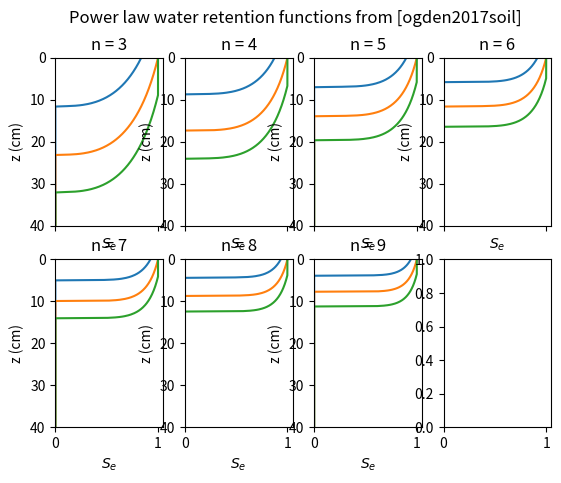
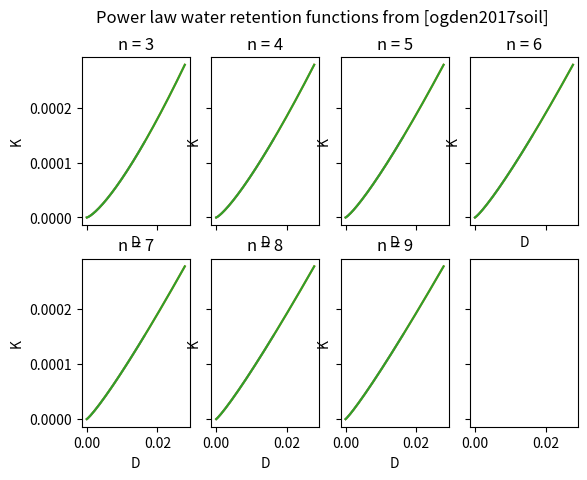

The matplotlib source for these figures, in order:
'''Exact solution of Richards' equation

Based on
[ogden2017soil] Ogden, Fred L., Myron B. Allen, Wencong Lai, Jianting Zhu, Mookwon Seo, Craig C.
                Douglas, and Cary A. Talbot.
                “The Soil Moisture Velocity Equation”.
                Journal of Advances in Modeling Earth Systems 9, nr. 2 (juni 2017): 1473–87.
                https://doi.org/10.1002/2017MS000931.
'''
# pylint: disable=invalid-name; We want to use variable names that match the paper
import numpy as np
import matplotlib.pyplot as plt

def relative_saturation(t, z, A, K1, D1, n):
    '''Equation (11) in [ogden2017soil]'''
    # pylint: disable=too-many-arguments
    Atz = np.clip(A*t-z, 0, None)
    S_e =  (A/K1 * (1 - np.exp((-n*K1*(Atz))/(D1))))**(1/n)
    t_p = ponding_time(A, K1, D1, n)
    if t >= t_p:
        saturated = z <= A*(t - t_p)
        S_e[saturated] = 1
    return S_e

def ponding_time(A, K1, D1, n):
    '''Equation (12) in [ogden2017soil]'''
    return D1/(n*K1*A) * np.log(A/(A-K1))

def soil_water_diffusivity(Se, D1, n):
    '''Equation (9) for D in [ogden2017soil]'''
    return D1*Se**n

def unsaturated_hydraulic_conductivity(Se, K1, n):
    '''Equation (9) for K in [ogden2017soil]'''
    return K1*Se**(n+1)

def power_law_soil_water_retention():
    '''Experiment described in Section 5.1 in [ogden2017soil]'''
    # pylint: disable=too-many-locals, duplicate-code
    h = 60*60
    A = 2/h
    K1 = 1/h
    D1 = 100/h
    ns = np.arange(3, 10)
    dz = 0.1
    max_z = 40
    z = np.linspace(0, max_z, int(max_z/dz))

    ts_end = {
        3 : 16.0*h,
        4 : 12.0*h,
        5 : 9.8*h,
        6 : 8.2*h,
        7 : 7.0*h,
        8 : 6.2*h,
        9 : 5.6*h
    }
    fig, axs = plt.subplots(2,4, sharex=True)
    fig2, axs2 = plt.subplots(2,4,sharex=True,sharey=True)
    ax_map = {
        3 : (0,0),
        4 : (0,1),
        5 : (0,2),
        6 : (0,3),
        7 : (1,0),
        8 : (1,1),
        9 : (1,2)
    }    
    for n in ns:
        ax = axs[ax_map[n]]
        ax2 = axs2[ax_map[n]]
        t_end = ts_end[n]
        t_p = ponding_time(A, K1, D1, n)
        for t in [0.5*t_p, t_p, t_end]:
            Se = relative_saturation(t, z, A, K1, D1, n)
            D = soil_water_diffusivity(Se, D1, n)
            K = unsaturated_hydraulic_conductivity(Se, K1, n)
            ax.plot(Se, z)
            ax2.plot(D, K)            
        ax.set_ylim((z[-1], z[0]))
        ax.set_xlim((0,1.05))
        ax.set_xlabel('$S_e$')
        ax.set_ylabel('z (cm)')
        ax.set_title(f'n = {n}')
        ax2.set_xlabel('D')
        ax2.set_ylabel('K')
        ax2.set_title(f'n = {n}')
    fig.suptitle('Power law water retention functions from [ogden2017soil]')
    fig2.suptitle('Power law water retention functions from [ogden2017soil]')
    plt.show()

if __name__ == '__main__':
    power_law_soil_water_retention()
